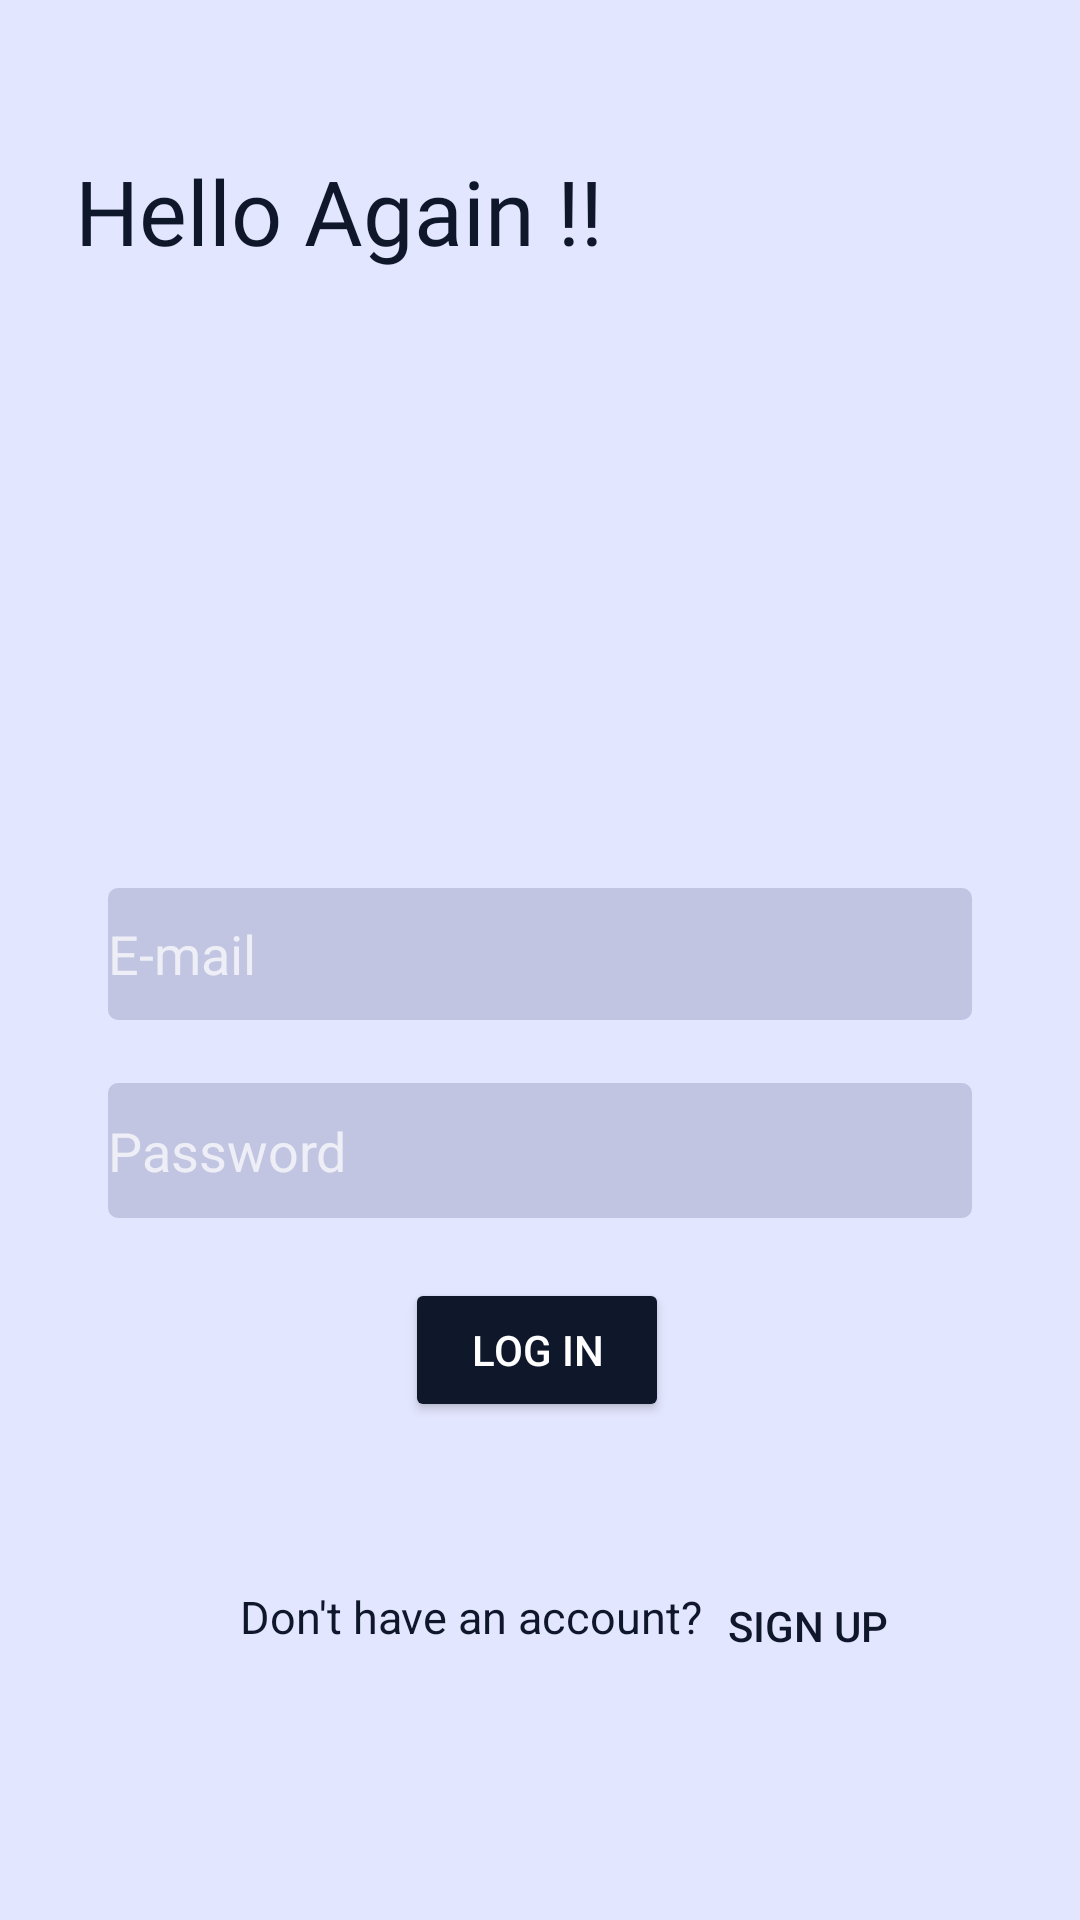

The Android layout XML behind this screen, and the referenced resources:
<!-- AndroidManifest.xml: application theme Theme.AppCompat.NoActionBar -->
<!-- res/layout/activity_main.xml -->
<?xml version="1.0" encoding="utf-8"?>
<RelativeLayout xmlns:android="http://schemas.android.com/apk/res/android"
    xmlns:app="http://schemas.android.com/apk/res-auto"
    xmlns:tools="http://schemas.android.com/tools"
    android:layout_width="match_parent"
    android:layout_height="match_parent"
    tools:context=".MainActivity"
    android:background="#E3E6FF">

    <EditText
        android:id="@+id/editTextTextEmailAddress2"
        android:layout_width="wrap_content"
        android:layout_height="45dp"
        android:layout_above="@+id/button"
        android:layout_alignParentStart="true"
        android:layout_alignParentEnd="true"
        android:layout_marginStart="36dp"
        android:layout_marginEnd="36dp"
        android:layout_marginBottom="20dp"
        android:background="@drawable/border"
        android:ems="10"
        android:hint="Password"
        android:inputType="textPassword" />

    <EditText
        android:id="@+id/editTextTextEmailAddress"
        android:layout_width="337dp"
        android:layout_height="44dp"
        android:layout_above="@+id/editTextTextEmailAddress2"
        android:layout_alignParentStart="true"
        android:layout_alignParentEnd="true"
        android:layout_marginStart="36dp"
        android:layout_marginEnd="36dp"
        android:layout_marginBottom="21dp"
        android:ems="10"
        android:background="@drawable/border"
        android:inputType="textEmailAddress"
        android:hint="E-mail"
        />

    <ImageView
        android:id="@+id/imageView"
        android:layout_width="290dp"
        android:layout_height="290dp"
        android:layout_above="@+id/editTextTextEmailAddress"
        android:layout_alignParentStart="true"
        android:layout_alignParentTop="true"
        android:layout_alignParentEnd="true"
        android:layout_marginStart="60dp"
        android:layout_marginTop="98dp"
        android:layout_marginEnd="60dp"
        android:layout_marginBottom="30dp"
        app:srcCompat="@drawable/login" />

    <Button
        android:id="@+id/button"
        android:layout_width="wrap_content"
        android:layout_height="wrap_content"
        android:layout_alignParentEnd="true"
        android:layout_alignParentBottom="true"
        android:layout_marginEnd="137dp"
        android:layout_marginBottom="166dp"
        android:backgroundTint="#0F172B"

        android:text="Log in" />

    <TextView
        android:id="@+id/hello"
        android:fontFamily="@font/playfairbold"
        android:layout_width="wrap_content"
        android:layout_height="wrap_content"
        android:layout_marginLeft="25dp"
        android:layout_marginTop="50dp"
        android:text="Hello Again !!"
        android:textAppearance="@style/TextAppearance.AppCompat.Large"
        android:textColor="#0F172B"
        android:textSize="30dp"
        ></TextView>

    <TextView
        android:id="@+id/textview3"
        android:layout_width="wrap_content"
        android:layout_height="wrap_content"
        android:layout_alignParentBottom="true"
        android:layout_marginLeft="80dp"
        android:layout_marginTop="620dp"
        android:layout_marginBottom="91dp"

        android:text="Don't have an account?"
        android:textColor="#0F172B"
        android:textSize="15dp"></TextView>

    <Button
        android:id="@+id/button2"
        style="@style/Widget.AppCompat.Button.ButtonBar.AlertDialog"
        android:layout_width="wrap_content"
        android:layout_height="wrap_content"
        android:layout_alignParentEnd="true"
        android:layout_alignParentBottom="true"
        android:layout_marginEnd="52dp"
        android:layout_marginBottom="74dp"
        android:backgroundTint="#E3E6FF"
        android:text="Sign up"
        android:textColor="#0F172B" />


</RelativeLayout>
<!-- resources referenced by this layout -->
<resources>
  <!-- drawable border (drawable) -->
  <?xml version="1.0" encoding="utf-8"?>
  <shape xmlns:android="http://schemas.android.com/apk/res/android" android:shape="rectangle">
          <solid android:color="#C2C5E1"></solid>
          <corners android:radius="10px"></corners>
  
  
  
  
      </shape>
</resources>
